The GitHub repository iman-maanie/waste-classification-model contains a labelled image folder "Dataset" with 3 categories: metal, organic material, plastic. Examples follow, each with its label.

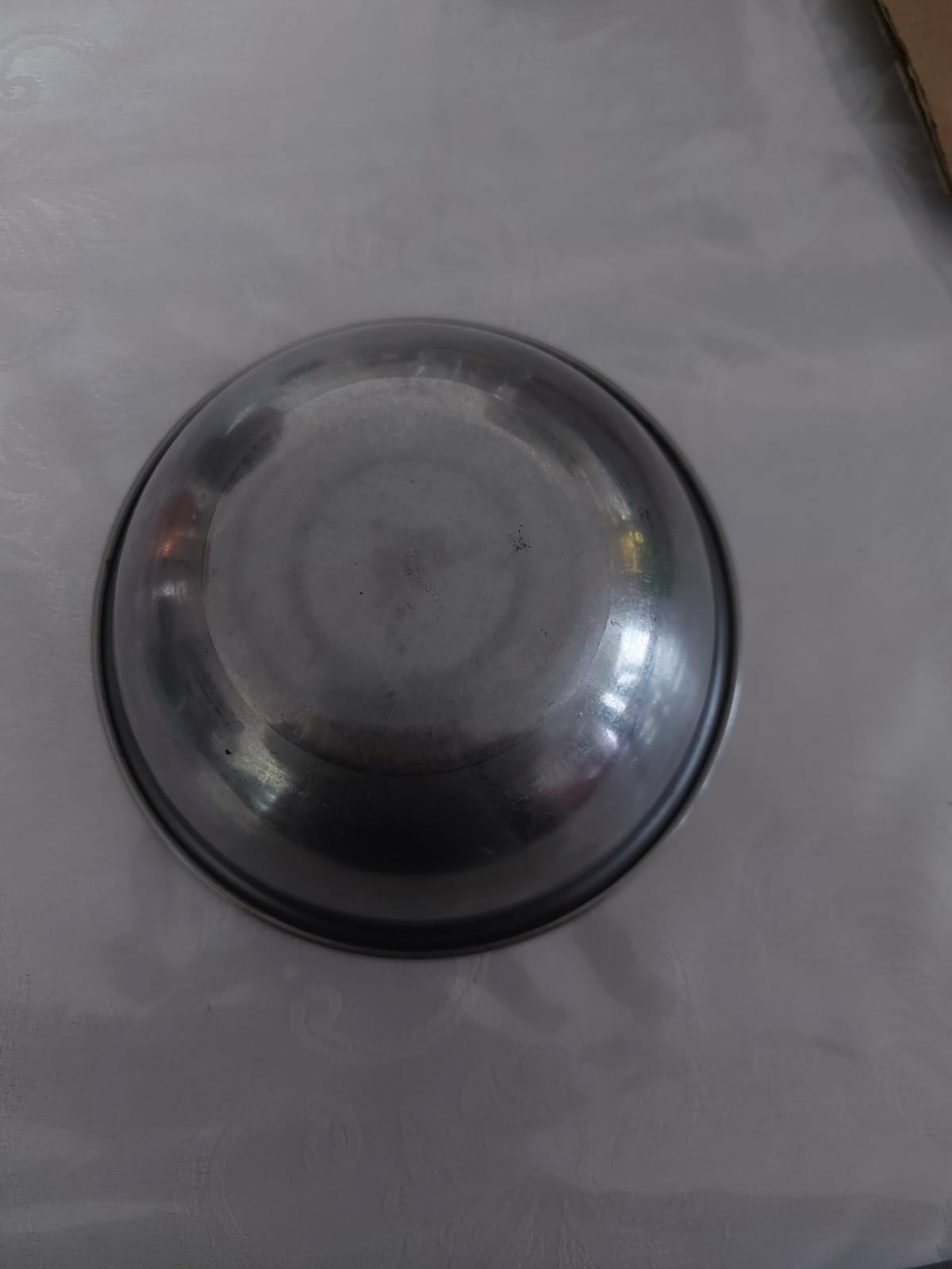
Label: metal

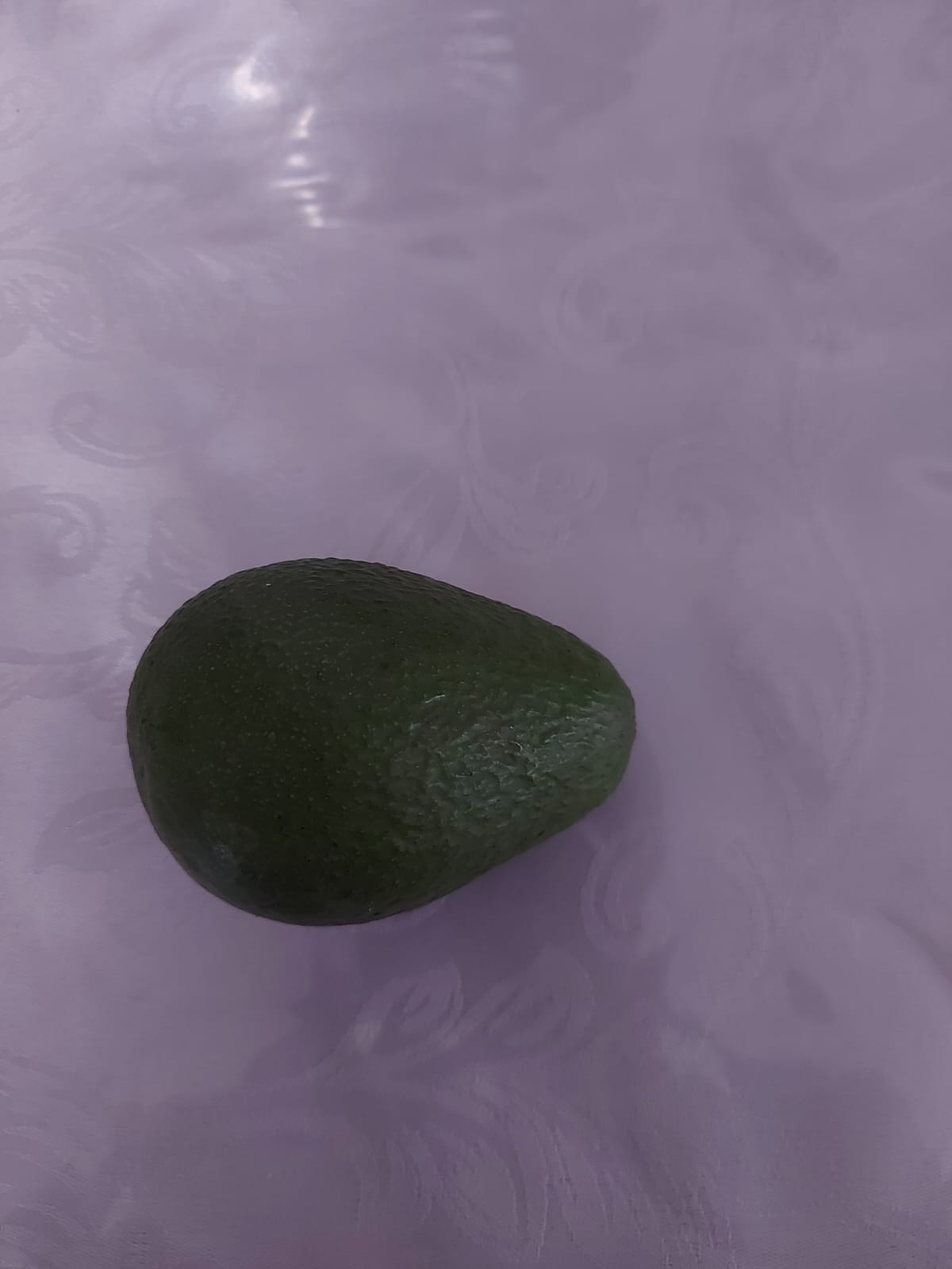
Label: organic material

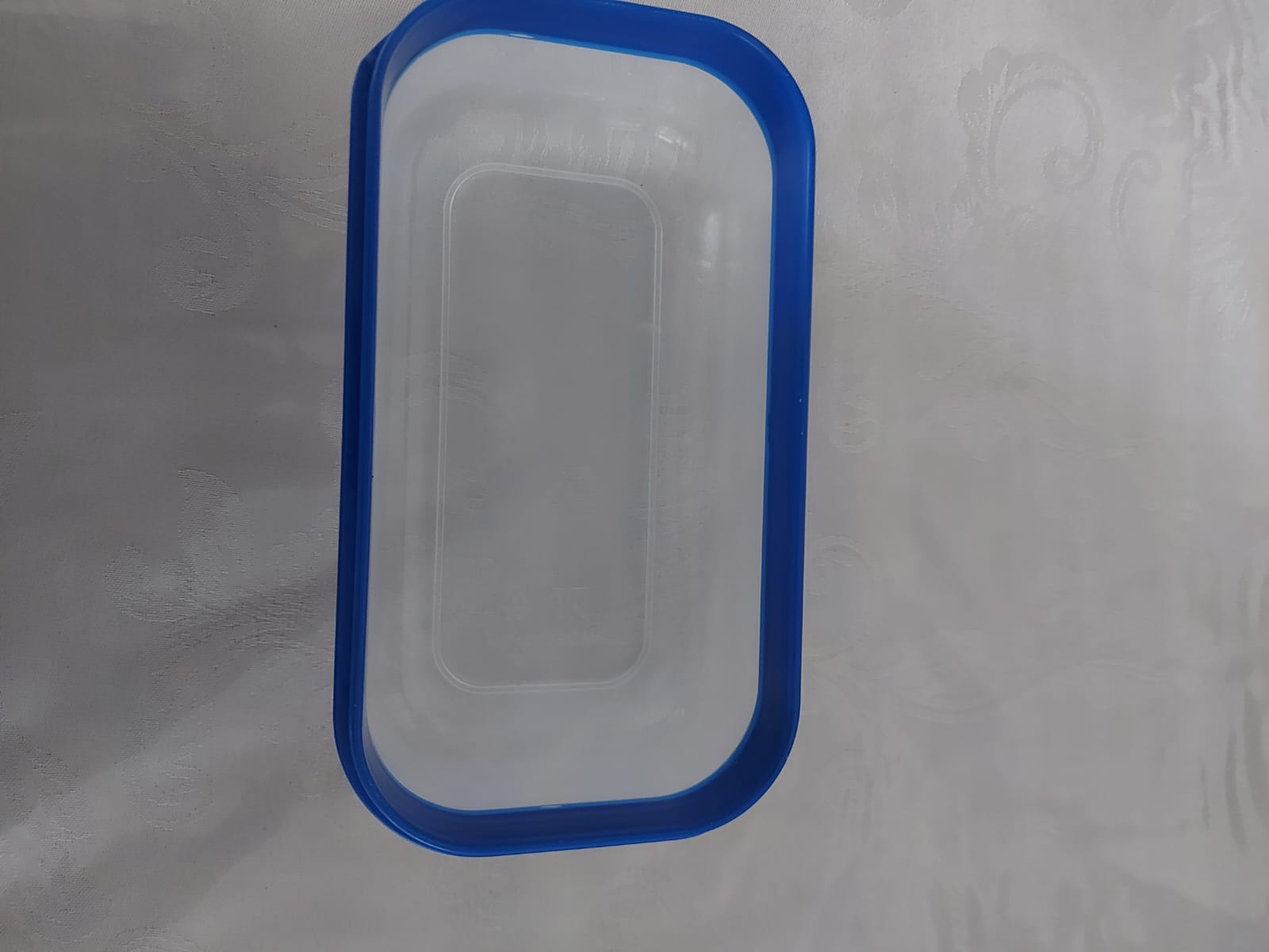
Label: plastic

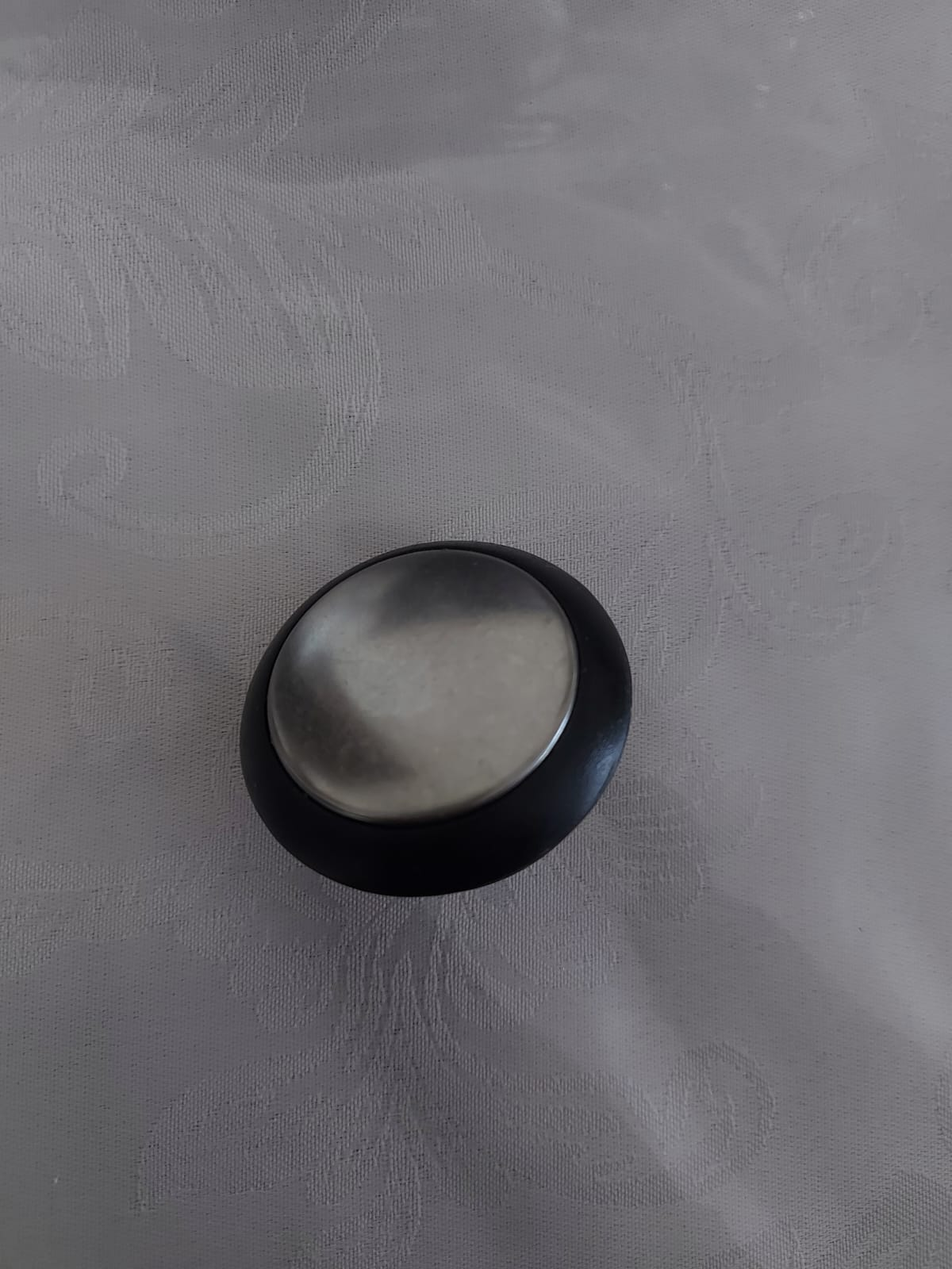
Label: metal

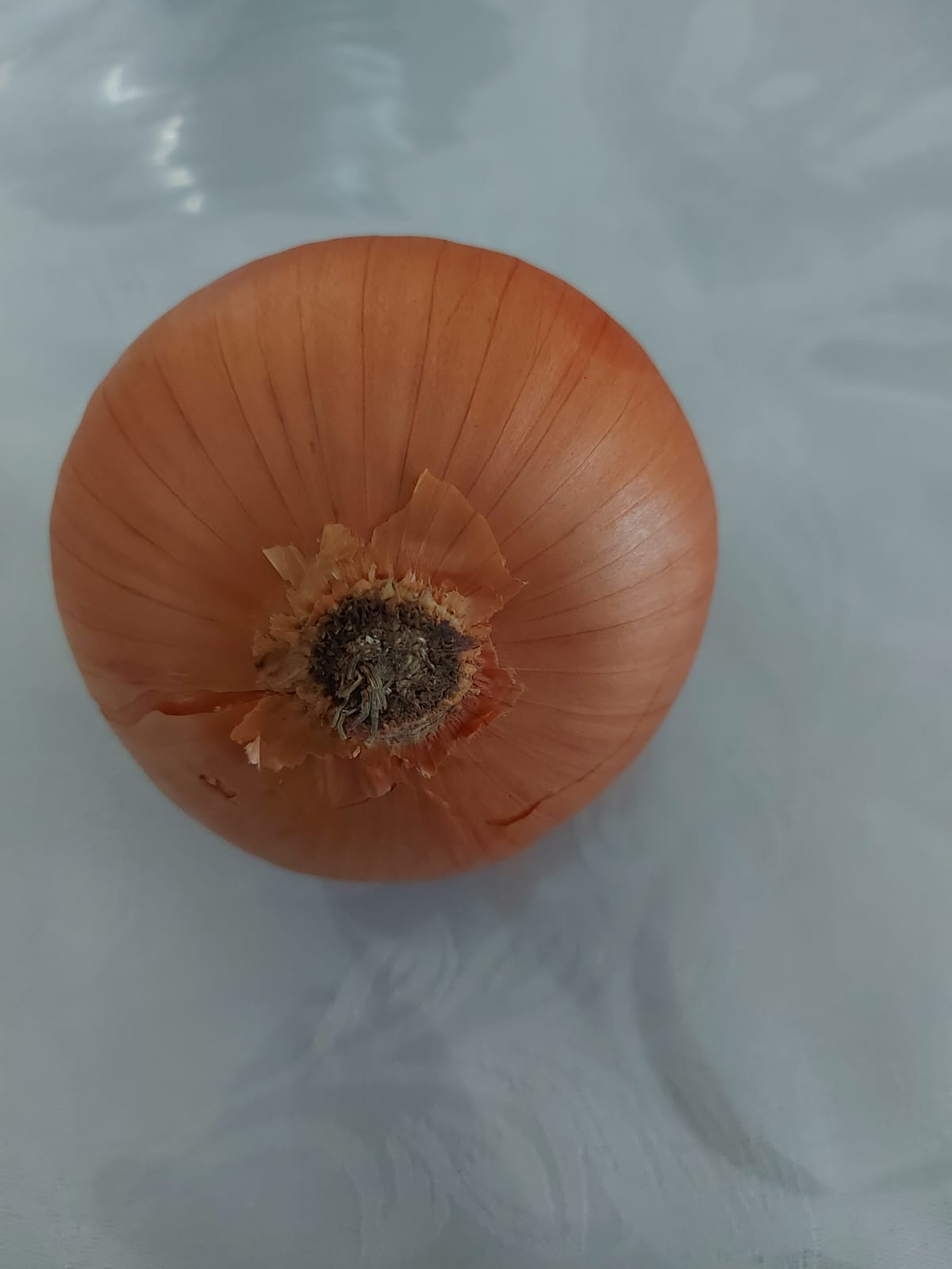
Label: organic material

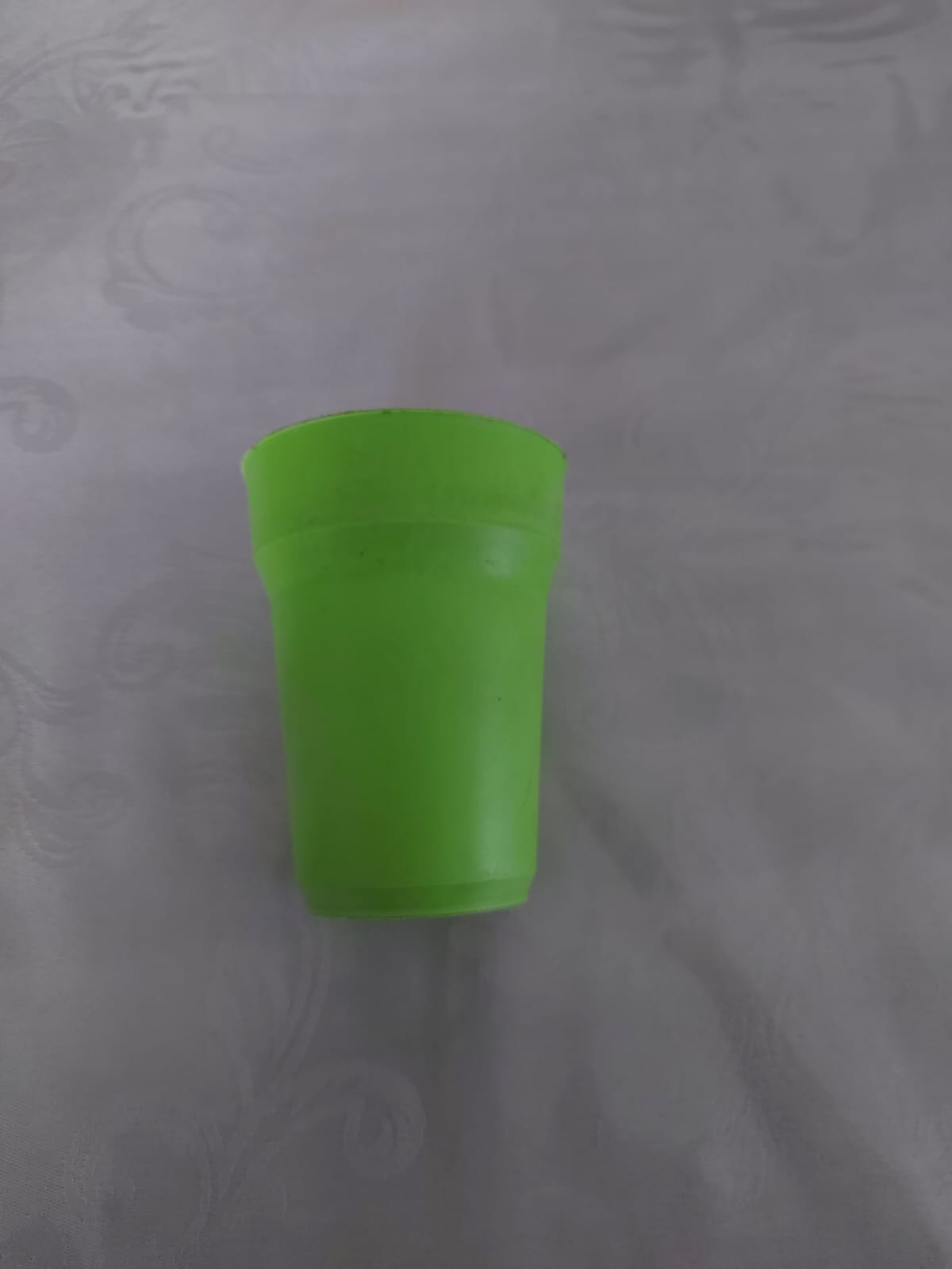
Label: plastic
